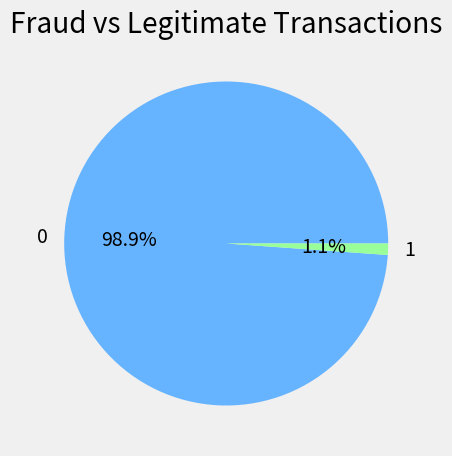
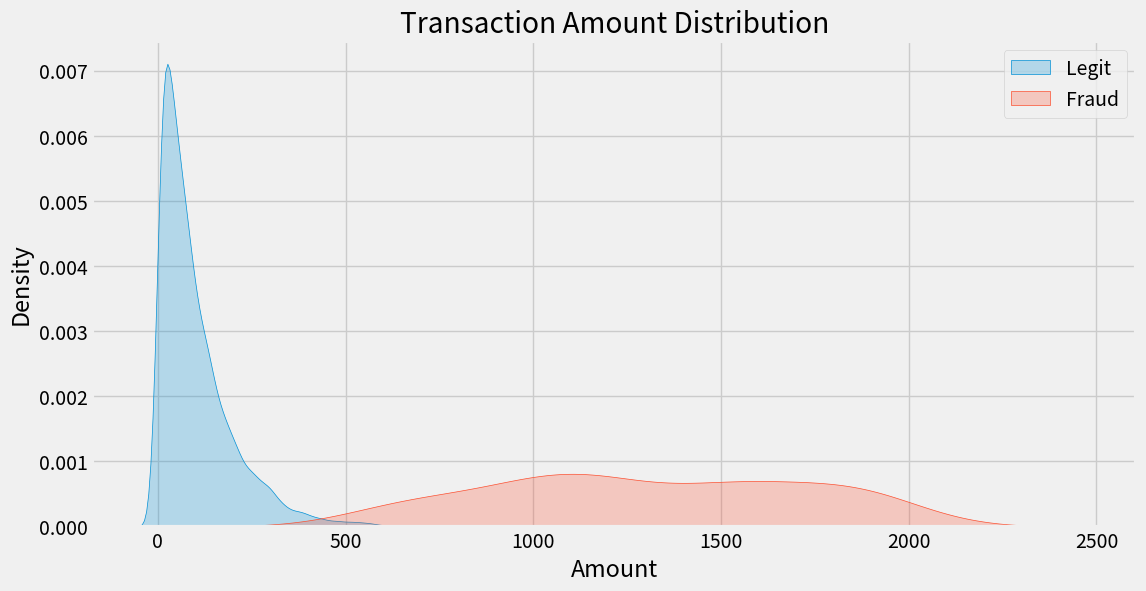
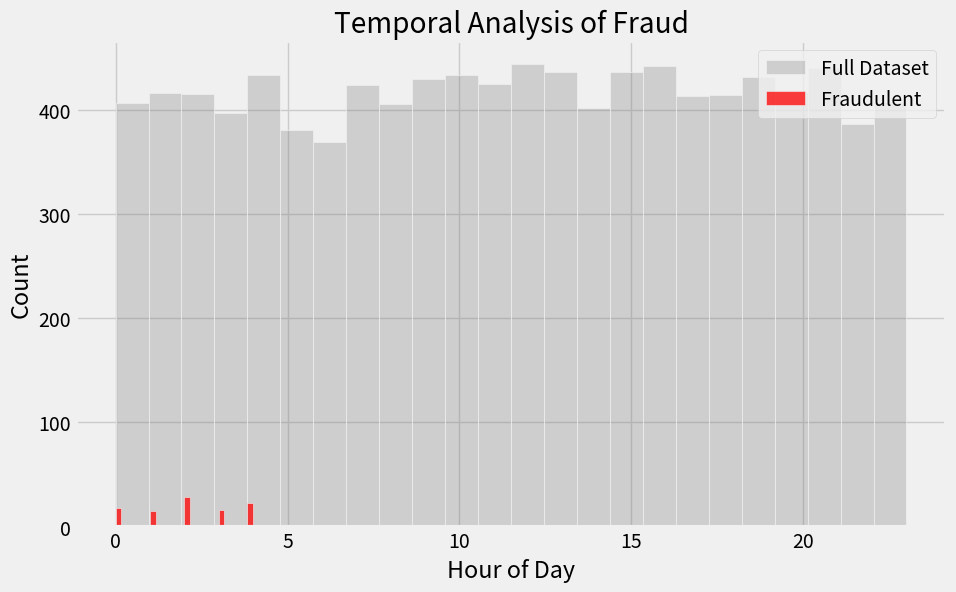

The script that saved these images, in order:
import pandas as pd
import numpy as np
import matplotlib.pyplot as plt
import seaborn as sns

plt.style.use('fivethirtyeight')
print("Fraud Analysis Environment Ready")

n_samples = 10000
y = np.random.choice([0, 1], n_samples, p=[0.99, 0.01])
df = pd.DataFrame({'is_fraud': y})

plt.figure(figsize=(8, 5))
df['is_fraud'].value_counts().plot(kind='pie', autopct='%1.1f%%', colors=['#66b3ff','#99ff99'])
plt.title('Fraud vs Legitimate Transactions')
plt.show()

legit_amounts = np.random.exponential(100, 9900)
fraud_amounts = np.random.uniform(500, 2000, 100)

plt.figure(figsize=(12, 6))
sns.kdeplot(legit_amounts, label='Legit', fill=True)
sns.kdeplot(fraud_amounts, label='Fraud', fill=True)
plt.title('Transaction Amount Distribution')
plt.xlabel('Amount')
plt.legend()
plt.show()

hours = np.random.randint(0, 24, 10000)
fraud_hours = np.random.choice([0, 1, 2, 3, 4], 100) # Fraud often happens late at night

plt.figure(figsize=(10, 6))
sns.histplot(hours, label='Full Dataset', color='gray', alpha=0.3, bins=24)
sns.histplot(fraud_hours, label='Fraudulent', color='red', bins=24)
plt.title('Temporal Analysis of Fraud')
plt.xlabel('Hour of Day')
plt.legend()
plt.show()
